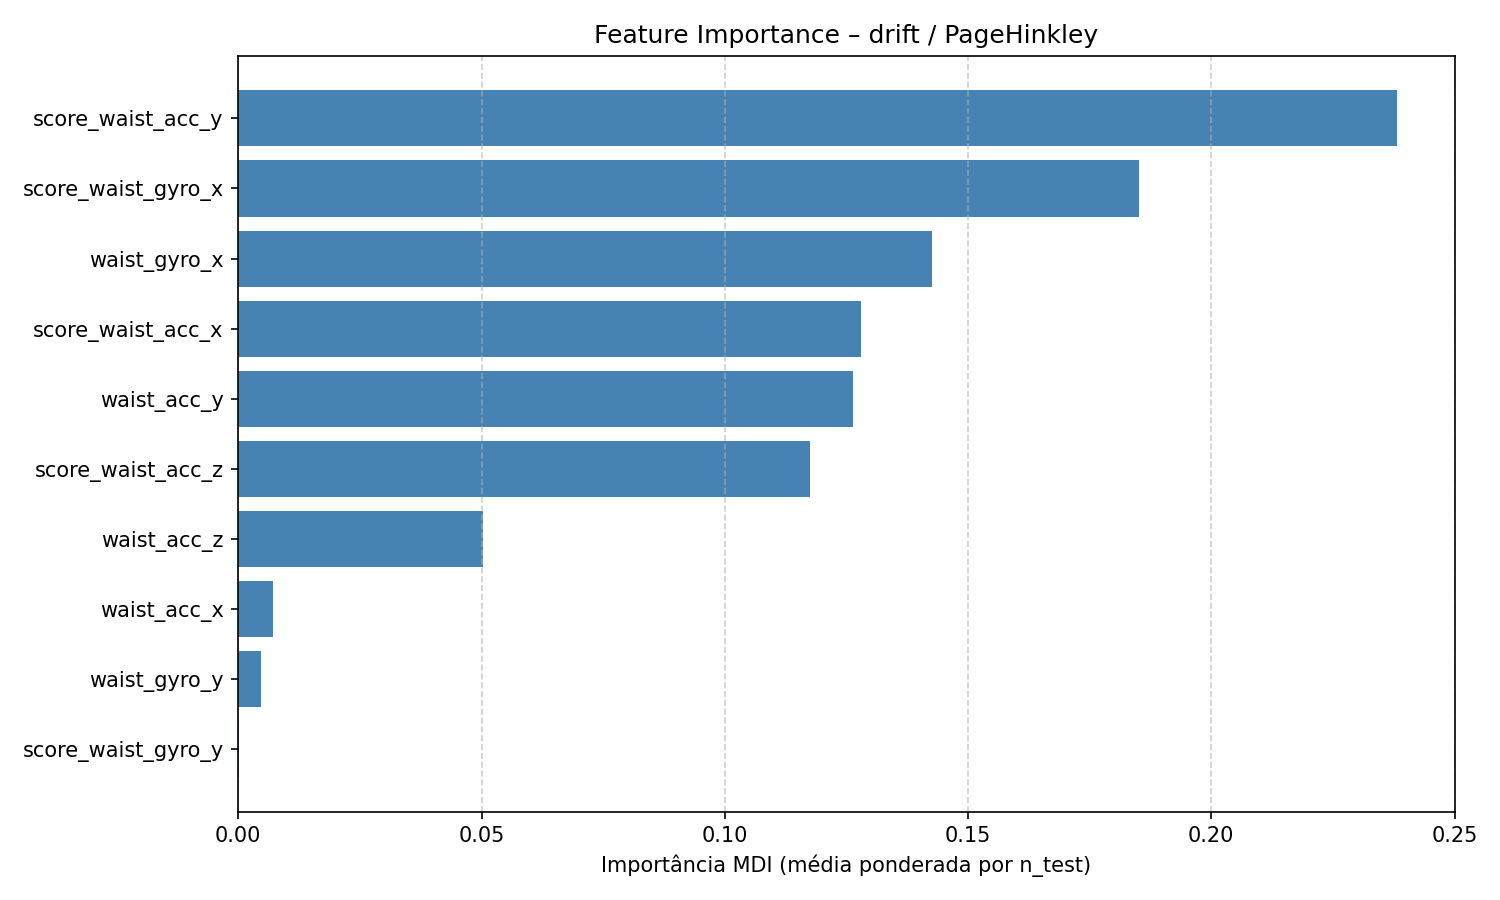

Values plotted in this chart, from the file beside it:
feature, feature_importance_mdi
score_waist_acc_y, 0.2382
score_waist_gyro_x, 0.1851
waist_gyro_x, 0.1426
score_waist_acc_x, 0.128
waist_acc_y, 0.1263
score_waist_acc_z, 0.1175
waist_acc_z, 0.05037
waist_acc_x, 0.007151
waist_gyro_y, 0.004677
score_waist_gyro_y, 7.838644275190224e-05
